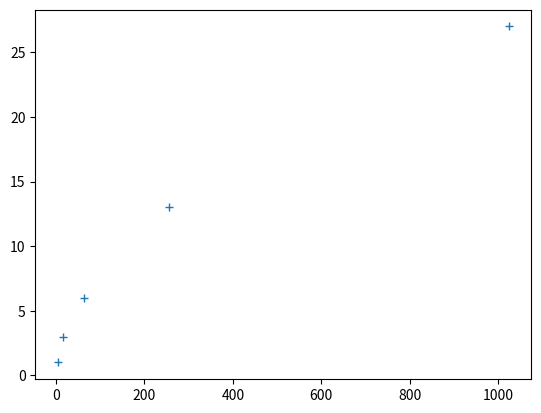

This chart was generated by the following Python code:
import numpy as np
import matplotlib.pyplot as plt
import math

# four possible directions
directions = ((0, 1), (1, 0), (-1, 0), (0, -1))


def distance(nstep: int):
    x = 0
    y = 0

    for istep in range(1, nstep):
        step = directions[np.random.randint(4)]
        x += step[0]
        y += step[1]
    return math.sqrt(x**2 + y**2)


nwalk = 500
#steps = np.arange(50, 1000, 50)
steps = np.logspace(2, 10, base=2, dtype=int, num=5)
dist = np.empty_like(steps)
for istep, nstep in np.ndenumerate(steps):
    print('nstep =', nstep)
    total_dist = 0.
    for iwalk in range(nwalk):
        total_dist += distance(nstep)
    dist[istep] = total_dist / nwalk

plt.plot(steps, dist, '+')
plt.show()
